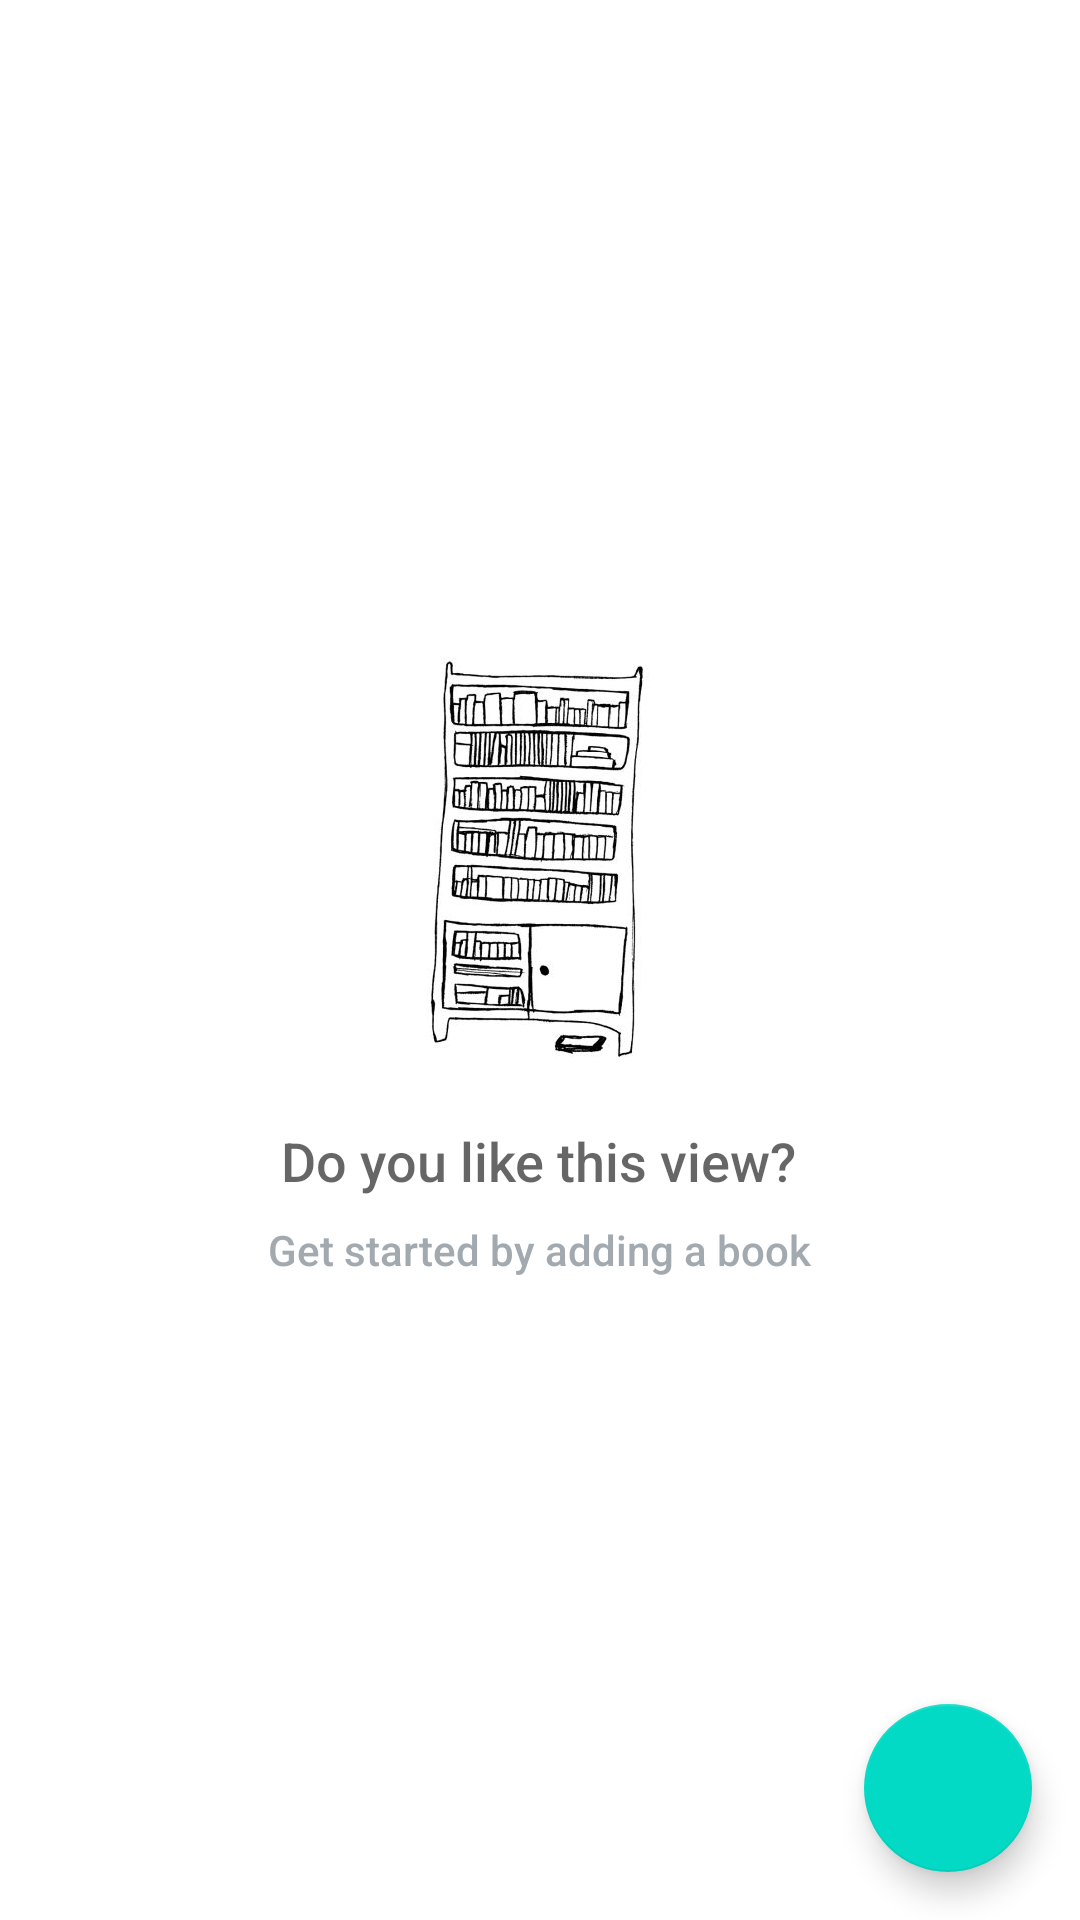

The Android layout XML behind this screen, and the referenced resources:
<!-- AndroidManifest.xml: application theme AppTheme -->
<!-- res/layout/activity_main.xml -->
<?xml version="1.0" encoding="utf-8"?>
<RelativeLayout xmlns:android="http://schemas.android.com/apk/res/android"
    xmlns:tools="http://schemas.android.com/tools"
    android:layout_width="match_parent"
    android:layout_height="match_parent"
    android:background="@android:color/white"
    tools:context=".CatalogActivity">

    <ListView
        android:id="@+id/list"
        android:layout_width="match_parent"
        android:layout_height="match_parent" />

    
    <RelativeLayout
        android:id="@+id/empty_view"
        android:layout_width="wrap_content"
        android:layout_height="wrap_content"
        android:layout_centerInParent="true">

        <ImageView
            android:id="@+id/bookshelf_image"
            android:layout_width="wrap_content"
            android:layout_height="wrap_content"
            android:layout_centerHorizontal="true"
            android:src="@drawable/regal" />

        <TextView
            android:id="@+id/empty_title_text"
            android:layout_width="wrap_content"
            android:layout_height="wrap_content"
            android:layout_below="@id/bookshelf_image"
            android:layout_centerHorizontal="true"
            android:fontFamily="@string/activity_main_font_family"
            android:paddingTop="@dimen/activity_main_do_you_like_this_view_padding"
            android:text="@string/empty_view_title_text"
            android:textAppearance="?android:textAppearanceMedium" />

        <TextView
            android:id="@+id/empty_subtitle_text"
            android:layout_width="wrap_content"
            android:layout_height="wrap_content"
            android:layout_below="@+id/empty_title_text"
            android:layout_centerHorizontal="true"
            android:fontFamily="@string/activity_main_font_family"
            android:paddingTop="@dimen/activity_main_lower_text_padding"
            android:text="@string/empty_view_subtitle_text"
            android:textAppearance="?android:textAppearanceSmall"
            android:textColor="#A2AAB0" />
    </RelativeLayout>

    <android.support.design.widget.FloatingActionButton
        android:id="@+id/fab"
        android:layout_width="wrap_content"
        android:layout_height="wrap_content"
        android:layout_alignParentBottom="true"
        android:layout_alignParentRight="true"
        android:layout_margin="@dimen/fab_margin" />

</RelativeLayout>
<!-- resources referenced by this layout -->
<resources>
  <dimen name="activity_main_do_you_like_this_view_padding">16dp</dimen>
  <dimen name="activity_main_lower_text_padding">8dp</dimen>
  <dimen name="fab_margin">16dp</dimen>
  <!-- drawable regal: jpg bitmap (drawable-mdpi, 3825 bytes) -->
  <string name="activity_main_font_family">sans-serif-medium</string>
  <string name="empty_view_subtitle_text">Get started by adding a book</string>
  <string name="empty_view_title_text"> Do you like this view?</string>
  <style name="AppTheme" parent="Theme.AppCompat.Light.DarkActionBar">
          
          <item name="colorPrimary">@color/colorPrimary</item>
          <item name="colorPrimaryDark">@color/colorPrimaryDark</item>
          <item name="colorAccent">@color/colorAccent</item>
      </style>
  <!-- not gathered from this repository: default colours our renderer supplied (Android Studio template values) -->
  <color name="colorPrimary">#FF6200EE</color>
  <color name="colorPrimaryDark">#FF3700B3</color>
  <color name="colorAccent">#FF03DAC5</color>
</resources>
